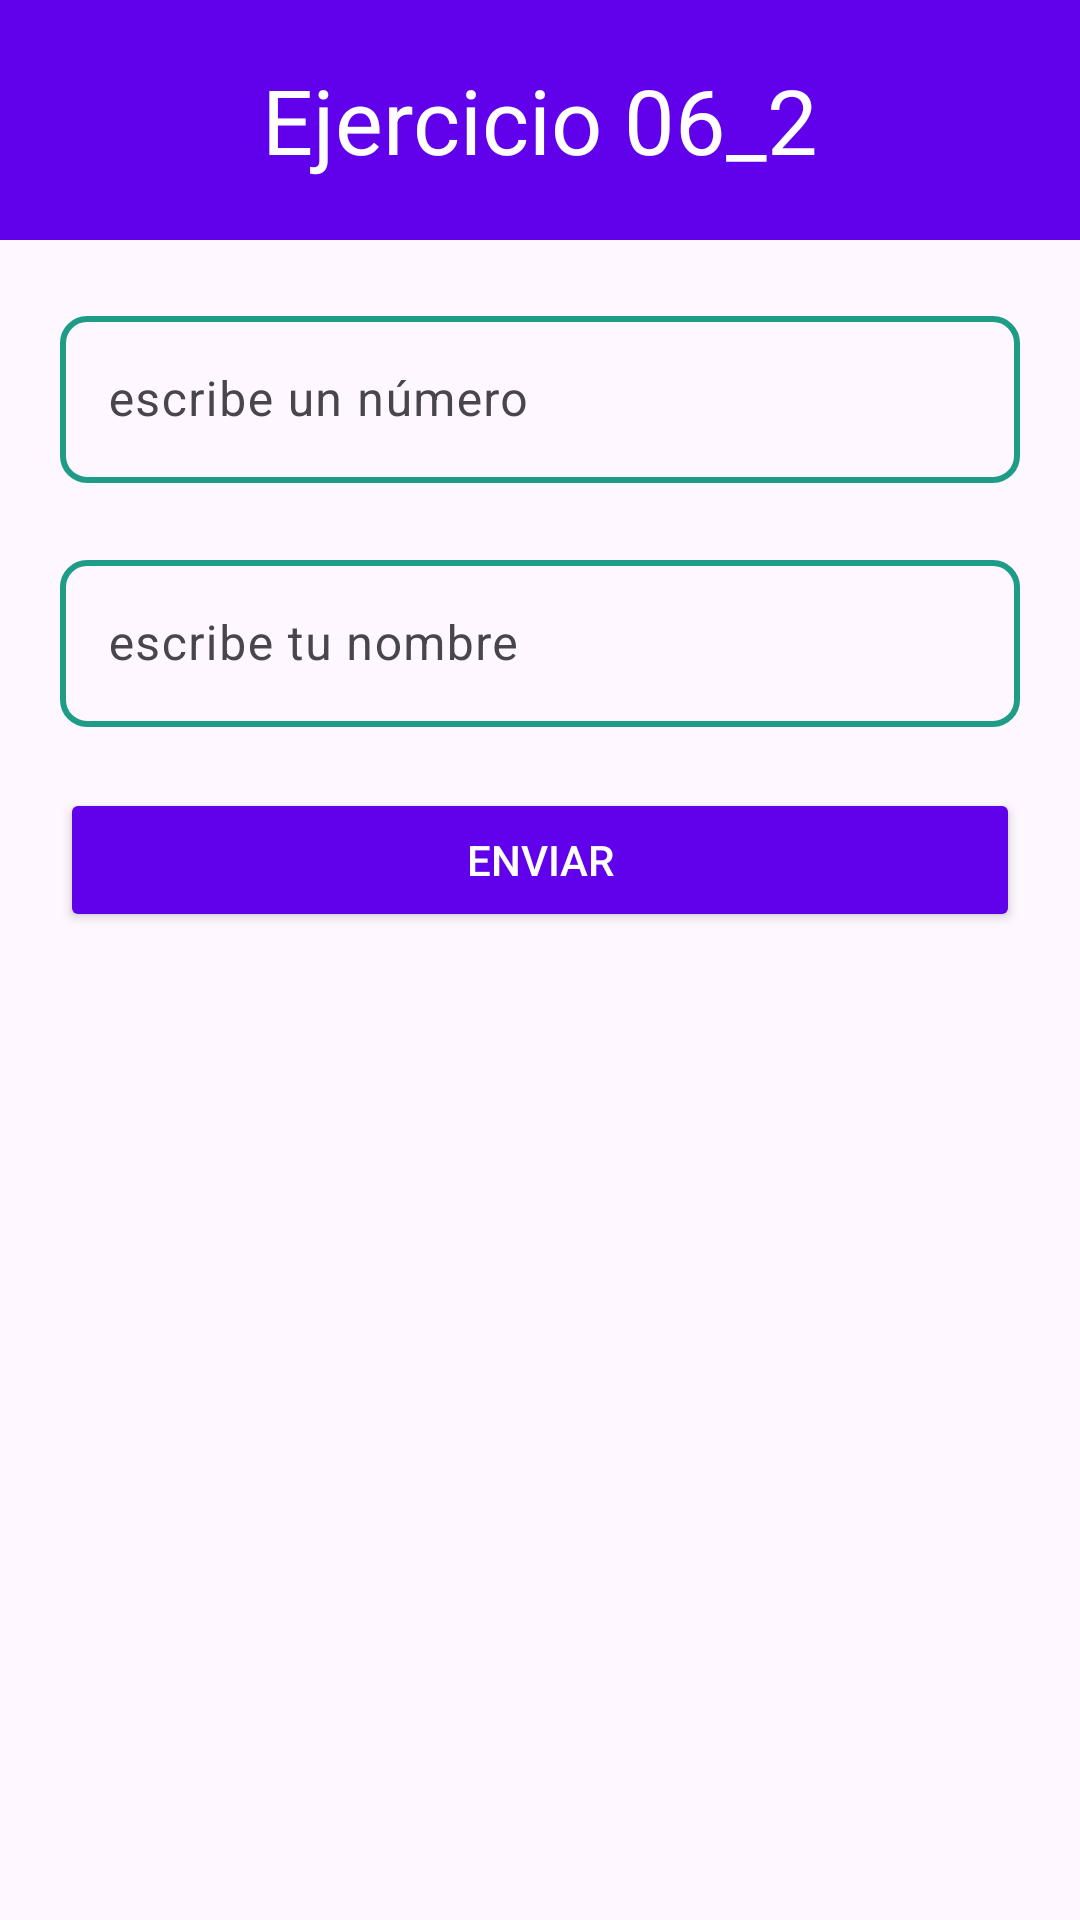

Android layout source for this screen:
<!-- AndroidManifest.xml: application theme Theme.SeminarioT3DI -->
<!-- res/layout/activity_ej0602.xml -->
<?xml version="1.0" encoding="utf-8"?>
<androidx.constraintlayout.widget.ConstraintLayout xmlns:android="http://schemas.android.com/apk/res/android"
    xmlns:app="http://schemas.android.com/apk/res-auto"
    xmlns:tools="http://schemas.android.com/tools"
    android:id="@+id/main"
    android:layout_width="match_parent"
    android:layout_height="match_parent"
    tools:context=".Ej06_02Activity">

    <LinearLayout
        android:id="@+id/uno"
        android:background="@color/lila"
        app:layout_constraintVertical_weight="1"
        android:orientation="horizontal"
        android:layout_width="match_parent"
        android:layout_height="0dp"
        app:layout_constraintTop_toTopOf="parent"
        app:layout_constraintBottom_toTopOf="@id/dos">
        <TextView
            android:text="Ejercicio 06_2"
            android:textColor="@color/white"
            android:gravity="center"
            android:textSize="30sp"
            android:layout_width="match_parent"
            android:layout_height="match_parent"/>

    </LinearLayout>
    <LinearLayout
        android:id="@+id/dos"
        app:layout_constraintVertical_weight="3"
        android:orientation="vertical"
        android:paddingTop="20dp"
        android:layout_width="match_parent"
        android:layout_height="0dp"
        app:layout_constraintTop_toBottomOf="@id/uno"
        app:layout_constraintBottom_toTopOf="@id/tres">
        <com.google.android.material.textfield.TextInputLayout
            android:id="@+id/formulario_num_padre"
            android:layout_width="match_parent"
            android:layout_height="wrap_content"
            android:layout_marginHorizontal="20dp"
            android:hint="escribe un número"
            app:errorEnabled="true"
            style="@style/ThemeOverlay.Material3.AutoCompleteTextView.OutlinedBox">
            <com.google.android.material.textfield.TextInputEditText
                android:id="@+id/formulario_num_hijo"
                android:inputType="number"
                android:layout_width="match_parent"
                android:layout_height="wrap_content"
                android:background="@drawable/borde01"
                android:layout_gravity="top"/>
        </com.google.android.material.textfield.TextInputLayout>
        <com.google.android.material.textfield.TextInputLayout
            android:id="@+id/formulario_nombre_padre"
            android:layout_width="match_parent"
            android:layout_height="wrap_content"
            android:layout_marginHorizontal="20dp"
            android:hint="escribe tu nombre"
            app:errorEnabled="true"
            style="@style/ThemeOverlay.Material3.AutoCompleteTextView.OutlinedBox">
            <com.google.android.material.textfield.TextInputEditText
                android:id="@+id/formulario_nombre_hijo"
                android:layout_width="match_parent"
                android:layout_height="wrap_content"
                android:background="@drawable/borde01"
                android:layout_gravity="top"/>
        </com.google.android.material.textfield.TextInputLayout>
        <androidx.appcompat.widget.AppCompatButton
            android:id="@+id/boton"
            android:text="Enviar"
            android:textColor="@color/white"
            android:backgroundTint="@color/lila"
            android:layout_marginHorizontal="20dp"
            android:layout_gravity="center"
            android:layout_width="match_parent"
            android:layout_height="wrap_content"/>


    </LinearLayout>
    <LinearLayout
        android:id="@+id/tres"
        app:layout_constraintVertical_weight="4"
        android:orientation="horizontal"
        android:layout_width="match_parent"
        android:layout_height="0dp"
        app:layout_constraintTop_toBottomOf="@id/dos"
        app:layout_constraintBottom_toBottomOf="parent"/>

</androidx.constraintlayout.widget.ConstraintLayout>
<!-- resources referenced by this layout -->
<resources>
  <color name="lila">#6100EB</color>
  <color name="white">#FFFFFFFF</color>
  <!-- drawable borde01 (drawable) -->
  <?xml version="1.0" encoding="utf-8"?>
  <shape xmlns:android="http://schemas.android.com/apk/res/android">
      <solid android:color="#00FFFFFF" />
      <stroke
          android:width="2dp" 
          android:color="@color/verde_raro" />
      <corners android:radius="8dp" />
      <padding
          android:left="16dp"
          android:top="8dp"
          android:right="16dp"
          android:bottom="8dp" />
  </shape>
  <style name="Theme.SeminarioT3DI" parent="Base.Theme.SeminarioT3DI" />
  <color name="verde_raro">#1E9C87</color>
  <style name="Base.Theme.SeminarioT3DI" parent="Theme.Material3.DayNight.NoActionBar">
          
          
      </style>
</resources>
